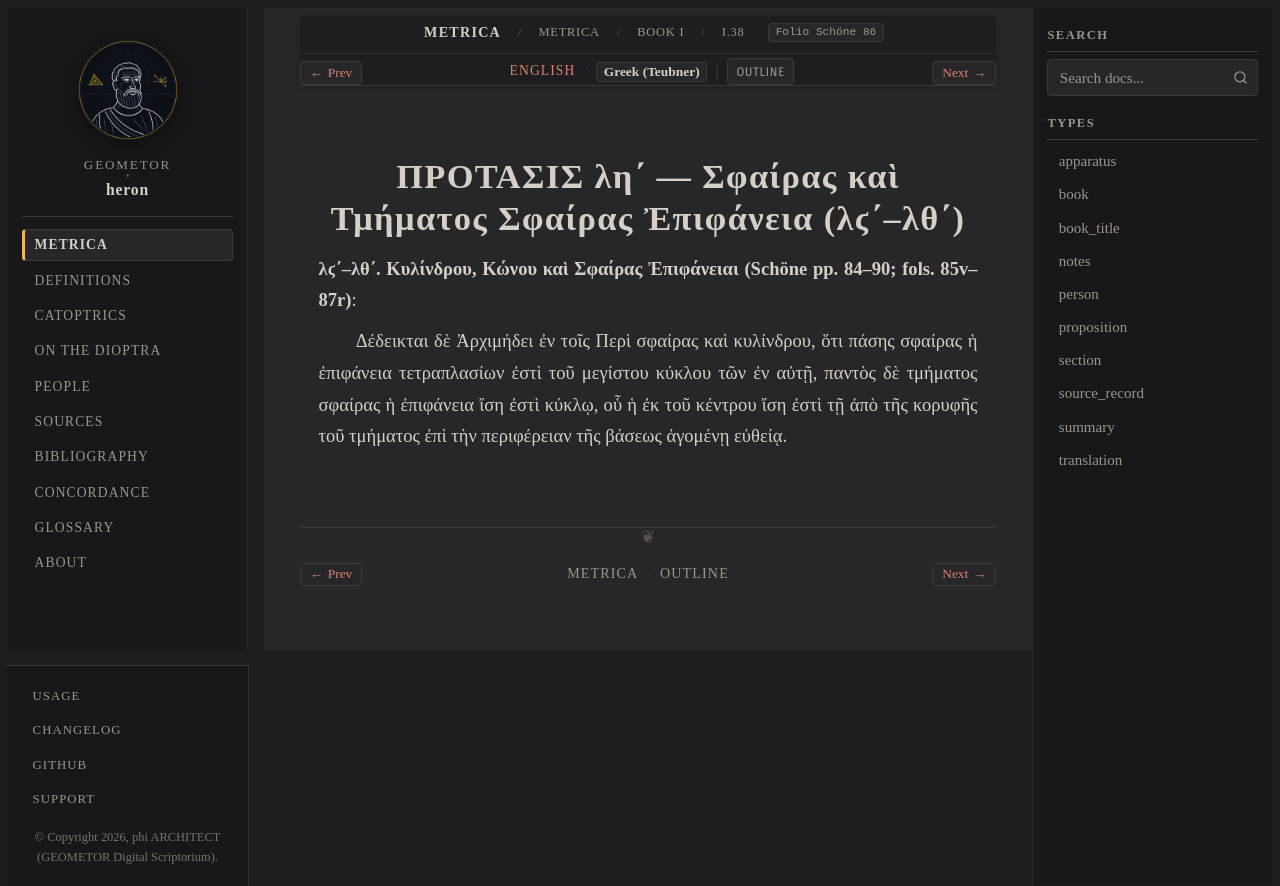

repository: geometor/heron · page: metrica/book_01/prop_38/el.html · generator: sphinx

:order: 39
:type: translation
:canonical_id: I.38
:folio: Schöne 86

.. _sec-metrica-i-38-el:

ΠΡΟΤΑΣΙΣ λη΄ — Σφαίρας καὶ Τμήματος Σφαίρας Ἐπιφάνεια (λϛ΄–λθ΄)
===============================================================

.. folio:: Schöne 86
   :page: 86

**λϛ΄–λθ΄. Κυλίνδρου, Κώνου καὶ Σφαίρας Ἐπιφάνειαι (Schöne pp. 84–90; fols. 85v–87r)**:

Δέδεικται δὲ Ἀρχιμήδει ἐν τοῖς Περὶ σφαίρας καὶ κυλίνδρου, ὅτι πάσης σφαίρας ἡ ἐπιφάνεια τετραπλασίων ἐστὶ τοῦ μεγίστου κύκλου τῶν ἐν αὐτῇ, παντὸς δὲ τμήματος σφαίρας ἡ ἐπιφάνεια ἴση ἐστὶ κύκλῳ, οὗ ἡ ἐκ τοῦ κέντρου ἴση ἐστὶ τῇ ἀπὸ τῆς κορυφῆς τοῦ τμήματος ἐπὶ τὴν περιφέρειαν τῆς βάσεως ἀγομένῃ εὐθείᾳ.
